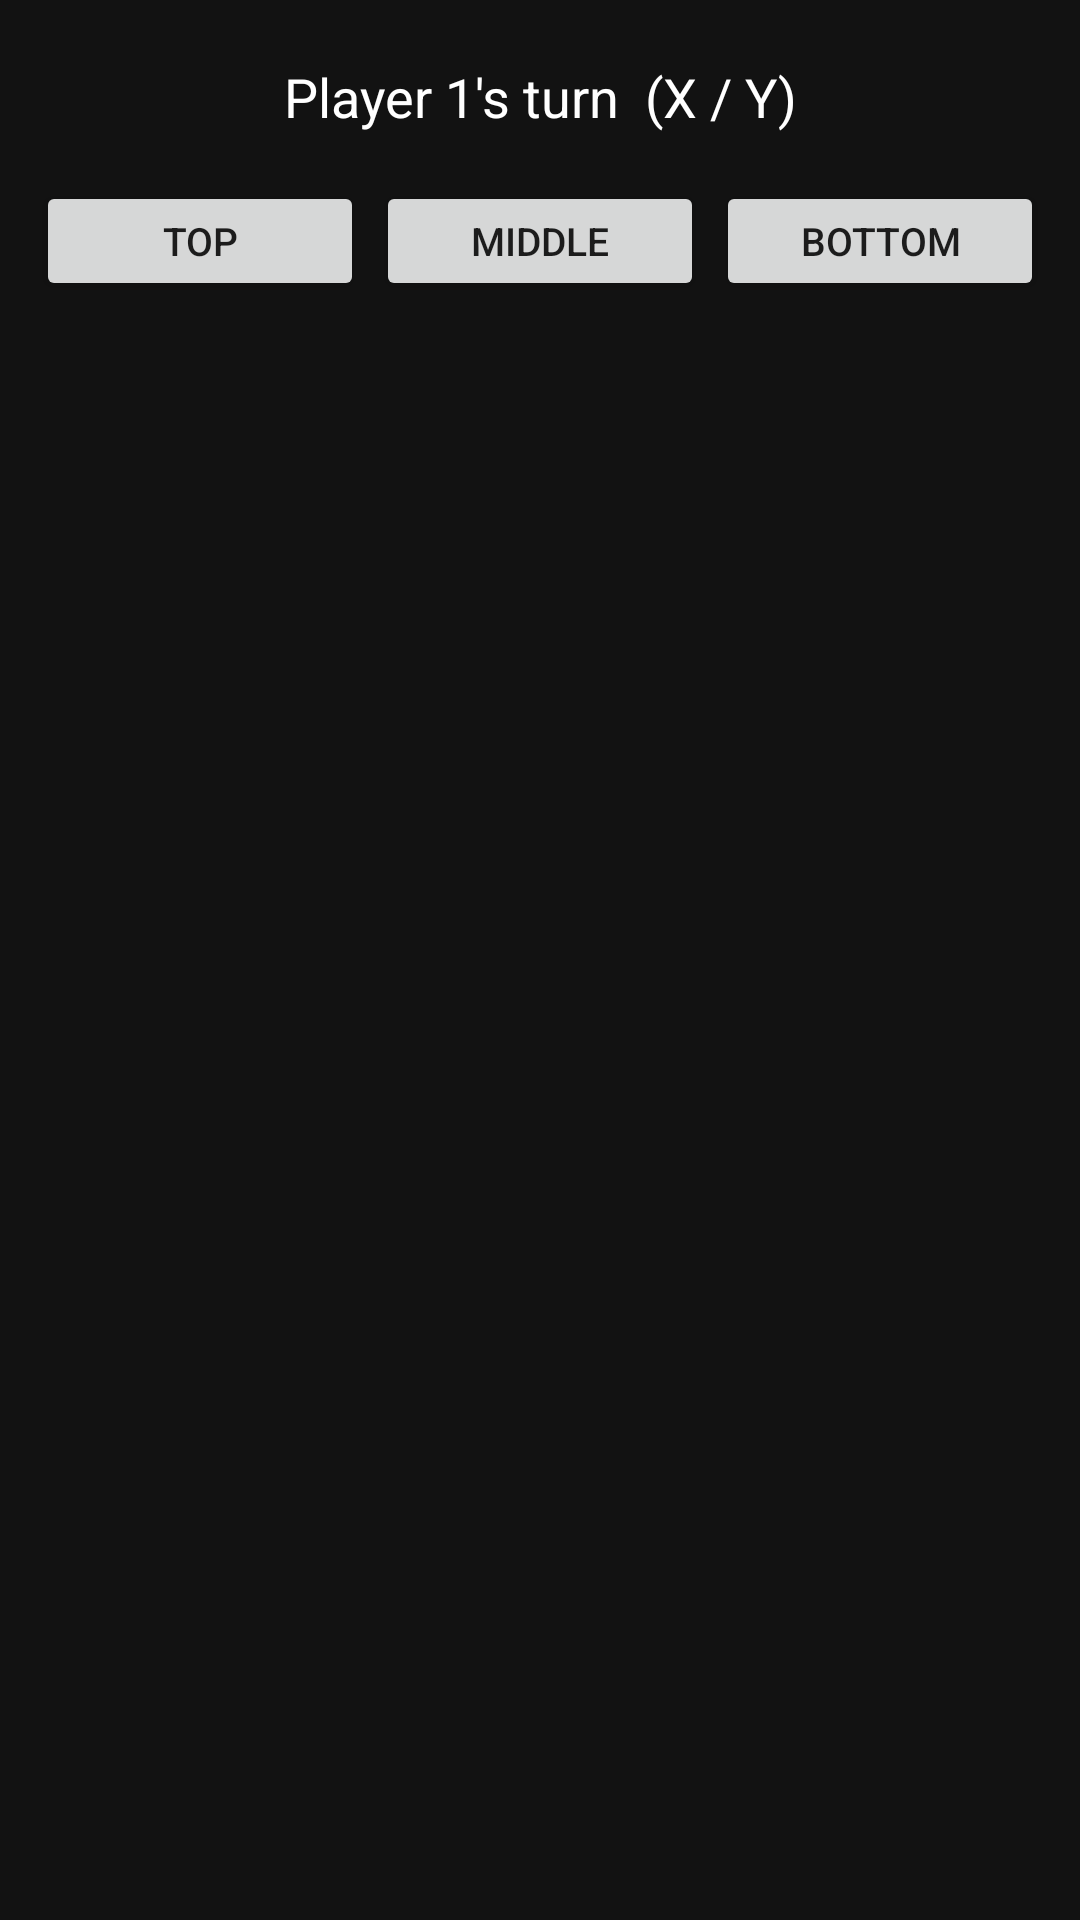

Here is an Android app screen rendered from its layout file. Give the layout XML and the strings, colors and styles it references.
<!-- AndroidManifest.xml: application theme Theme.XOYZ -->
<!-- res/layout/activity_local_game.xml -->
<?xml version="1.0" encoding="utf-8"?>
<LinearLayout xmlns:android="http://schemas.android.com/apk/res/android"
              android:layout_width="match_parent"
              android:layout_height="match_parent"
              android:orientation="vertical"
              android:background="@color/background_dark"
              android:padding="12dp">

    
    <TextView
            android:id="@+id/tvTurnIndicator"
            android:layout_width="match_parent"
            android:layout_height="wrap_content"
            android:text="Player 1's turn  (X / Y)"
            android:textColor="#FFFFFF"
            android:textSize="18sp"
            android:gravity="center"
            android:paddingTop="8dp"
            android:paddingBottom="8dp" />

    
    <LinearLayout
            android:layout_width="match_parent"
            android:layout_height="wrap_content"
            android:orientation="horizontal"
            android:gravity="center"
            android:layout_marginTop="8dp"
            android:layout_marginBottom="8dp">

        <Button
                android:id="@+id/btnLayer0"
                android:layout_width="0dp"
                android:layout_height="40dp"
                android:layout_weight="1"
                android:text="Top"
                android:textSize="13sp"
                android:layout_marginEnd="4dp" />

        <Button
                android:id="@+id/btnLayer1"
                android:layout_width="0dp"
                android:layout_height="40dp"
                android:layout_weight="1"
                android:text="Middle"
                android:textSize="13sp"
                android:layout_marginEnd="4dp" />

        <Button
                android:id="@+id/btnLayer2"
                android:layout_width="0dp"
                android:layout_height="40dp"
                android:layout_weight="1"
                android:text="Bottom"
                android:textSize="13sp" />

    </LinearLayout>

    
    <GridLayout
            android:id="@+id/gridLayer0"
            android:layout_width="match_parent"
            android:layout_height="0dp"
            android:layout_weight="1"
            android:rowCount="3"
            android:columnCount="3"
            android:visibility="visible">

        <Button android:id="@+id/cell_0_0_0" style="@style/CellButton" android:layout_row="0" android:layout_column="0" android:layout_rowWeight="1" android:layout_columnWeight="1" />
        <Button android:id="@+id/cell_0_0_1" style="@style/CellButton" android:layout_row="0" android:layout_column="1" android:layout_rowWeight="1" android:layout_columnWeight="1" />
        <Button android:id="@+id/cell_0_0_2" style="@style/CellButton" android:layout_row="0" android:layout_column="2" android:layout_rowWeight="1" android:layout_columnWeight="1" />
        <Button android:id="@+id/cell_0_1_0" style="@style/CellButton" android:layout_row="1" android:layout_column="0" android:layout_rowWeight="1" android:layout_columnWeight="1" />
        <Button android:id="@+id/cell_0_1_1" style="@style/CellButton" android:layout_row="1" android:layout_column="1" android:layout_rowWeight="1" android:layout_columnWeight="1" />
        <Button android:id="@+id/cell_0_1_2" style="@style/CellButton" android:layout_row="1" android:layout_column="2" android:layout_rowWeight="1" android:layout_columnWeight="1" />
        <Button android:id="@+id/cell_0_2_0" style="@style/CellButton" android:layout_row="2" android:layout_column="0" android:layout_rowWeight="1" android:layout_columnWeight="1" />
        <Button android:id="@+id/cell_0_2_1" style="@style/CellButton" android:layout_row="2" android:layout_column="1" android:layout_rowWeight="1" android:layout_columnWeight="1" />
        <Button android:id="@+id/cell_0_2_2" style="@style/CellButton" android:layout_row="2" android:layout_column="2" android:layout_rowWeight="1" android:layout_columnWeight="1" />

    </GridLayout>

    
    <GridLayout
            android:id="@+id/gridLayer1"
            android:layout_width="match_parent"
            android:layout_height="0dp"
            android:layout_weight="1"
            android:rowCount="3"
            android:columnCount="3"
            android:visibility="gone">

        <Button android:id="@+id/cell_1_0_0" style="@style/CellButton" android:layout_row="0" android:layout_column="0" android:layout_rowWeight="1" android:layout_columnWeight="1" />
        <Button android:id="@+id/cell_1_0_1" style="@style/CellButton" android:layout_row="0" android:layout_column="1" android:layout_rowWeight="1" android:layout_columnWeight="1" />
        <Button android:id="@+id/cell_1_0_2" style="@style/CellButton" android:layout_row="0" android:layout_column="2" android:layout_rowWeight="1" android:layout_columnWeight="1" />
        <Button android:id="@+id/cell_1_1_0" style="@style/CellButton" android:layout_row="1" android:layout_column="0" android:layout_rowWeight="1" android:layout_columnWeight="1" />
        <Button android:id="@+id/cell_1_1_1" style="@style/CellButton" android:layout_row="1" android:layout_column="1" android:layout_rowWeight="1" android:layout_columnWeight="1" />
        <Button android:id="@+id/cell_1_1_2" style="@style/CellButton" android:layout_row="1" android:layout_column="2" android:layout_rowWeight="1" android:layout_columnWeight="1" />
        <Button android:id="@+id/cell_1_2_0" style="@style/CellButton" android:layout_row="2" android:layout_column="0" android:layout_rowWeight="1" android:layout_columnWeight="1" />
        <Button android:id="@+id/cell_1_2_1" style="@style/CellButton" android:layout_row="2" android:layout_column="1" android:layout_rowWeight="1" android:layout_columnWeight="1" />
        <Button android:id="@+id/cell_1_2_2" style="@style/CellButton" android:layout_row="2" android:layout_column="2" android:layout_rowWeight="1" android:layout_columnWeight="1" />

    </GridLayout>

    
    <GridLayout
            android:id="@+id/gridLayer2"
            android:layout_width="match_parent"
            android:layout_height="0dp"
            android:layout_weight="1"
            android:rowCount="3"
            android:columnCount="3"
            android:visibility="gone">

        <Button android:id="@+id/cell_2_0_0" style="@style/CellButton" android:layout_row="0" android:layout_column="0" android:layout_rowWeight="1" android:layout_columnWeight="1" />
        <Button android:id="@+id/cell_2_0_1" style="@style/CellButton" android:layout_row="0" android:layout_column="1" android:layout_rowWeight="1" android:layout_columnWeight="1" />
        <Button android:id="@+id/cell_2_0_2" style="@style/CellButton" android:layout_row="0" android:layout_column="2" android:layout_rowWeight="1" android:layout_columnWeight="1" />
        <Button android:id="@+id/cell_2_1_0" style="@style/CellButton" android:layout_row="1" android:layout_column="0" android:layout_rowWeight="1" android:layout_columnWeight="1" />
        <Button android:id="@+id/cell_2_1_1" style="@style/CellButton" android:layout_row="1" android:layout_column="1" android:layout_rowWeight="1" android:layout_columnWeight="1" />
        <Button android:id="@+id/cell_2_1_2" style="@style/CellButton" android:layout_row="1" android:layout_column="2" android:layout_rowWeight="1" android:layout_columnWeight="1" />
        <Button android:id="@+id/cell_2_2_0" style="@style/CellButton" android:layout_row="2" android:layout_column="0" android:layout_rowWeight="1" android:layout_columnWeight="1" />
        <Button android:id="@+id/cell_2_2_1" style="@style/CellButton" android:layout_row="2" android:layout_column="1" android:layout_rowWeight="1" android:layout_columnWeight="1" />
        <Button android:id="@+id/cell_2_2_2" style="@style/CellButton" android:layout_row="2" android:layout_column="2" android:layout_rowWeight="1" android:layout_columnWeight="1" />

    </GridLayout>

</LinearLayout>
<!-- resources referenced by this layout -->
<resources>
  <color name="background_dark">#121212</color>
  <style name="CellButton" parent="Widget.MaterialComponents.Button.OutlinedButton">
          <item name="android:layout_width">0dp</item>
          <item name="android:layout_height">0dp</item>
          <item name="android:layout_margin">4dp</item>
          <item name="android:textSize">28sp</item>
          <item name="android:textStyle">bold</item>
          <item name="android:textColor">#FFFFFF</item>
          <item name="strokeColor">#757575</item>
          <item name="backgroundTint">#1E1E1E</item>
      </style>
  <style name="Theme.XOYZ" parent="Theme.MaterialComponents.DayNight.NoActionBar">
          <item name="colorPrimary">#1A73E8</item>
          <item name="colorPrimaryVariant">#1557B0</item>
          <item name="colorOnPrimary">#FFFFFF</item>
          <item name="colorSecondary">#E53935</item>
          <item name="colorSecondaryVariant">#C62828</item>
          <item name="colorOnSecondary">#FFFFFF</item>
          <item name="android:statusBarColor">?attr/colorPrimaryVariant</item>
      </style>
</resources>
